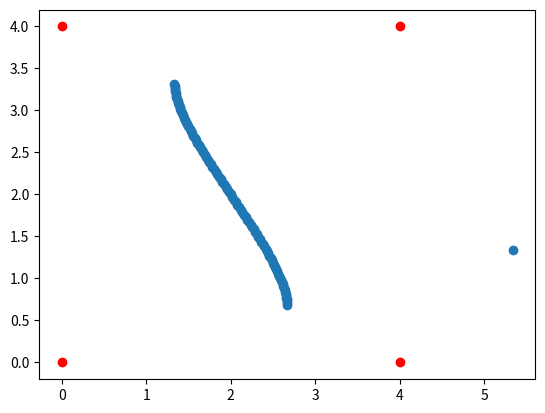

Write the Python code that produced this figure.
import matplotlib.pyplot as plt 
import numpy as np

t = [0, 1, 2, 3, 4, 5, 6, 7, 8, 9, 10];

P = np.array([[0, 0], [4, 0], [0, 4], [4, 4]])

def B_spline_basis(x, i, p):
    # return B_i_p(x)
    if (p == 0):
        if t[i] <= x and x <= t[i + 1]:
            return 1;
        else:
            return 0;
    else:
        return B_spline_basis(x, i, p - 1) * (x - t[i]) / (t[i + p] - t[i]) + B_spline_basis(x, i + 1, p - 1) * (t[i + p + 1] - x) / (t[i + p + 1] - t[i + 1]);
    
def B_spline(x, i):
    # return B_i(x)
    return B_spline_basis(x, i, 3);

# x = np.arange(4, 10, 0.1)
# y = np.array([B_spline(i, 0) for i in x])
# z = np.array([B_spline(i, 1) for i in x])
# u = np.array([B_spline(i, 2) for i in x])
# v = np.array([B_spline(i, 3) for i in x])
# plt.plot(x, y);
# plt.plot(x, z);
# plt.plot(x, u);
# plt.plot(x, v);
# plt.plot(x, y * 2 - 2 * z + u + v)
tim = np.arange(3, 4, 0.01)
x = [B_spline(tim_p, 0) * P[0, 0] + B_spline(tim_p, 1) * P[1, 0] + B_spline(tim_p, 2) * P[2, 0] + B_spline(tim_p, 3) * P[3, 0] for tim_p in tim]
y = [B_spline(tim_p, 0) * P[0, 1] + B_spline(tim_p, 1) * P[1, 1] + B_spline(tim_p, 2) * P[2, 1] + B_spline(tim_p, 3) * P[3, 1] for tim_p in tim]
plt.scatter(x, y)
plt.scatter(P[:, 0], P[:, 1], c="r")
plt.show()